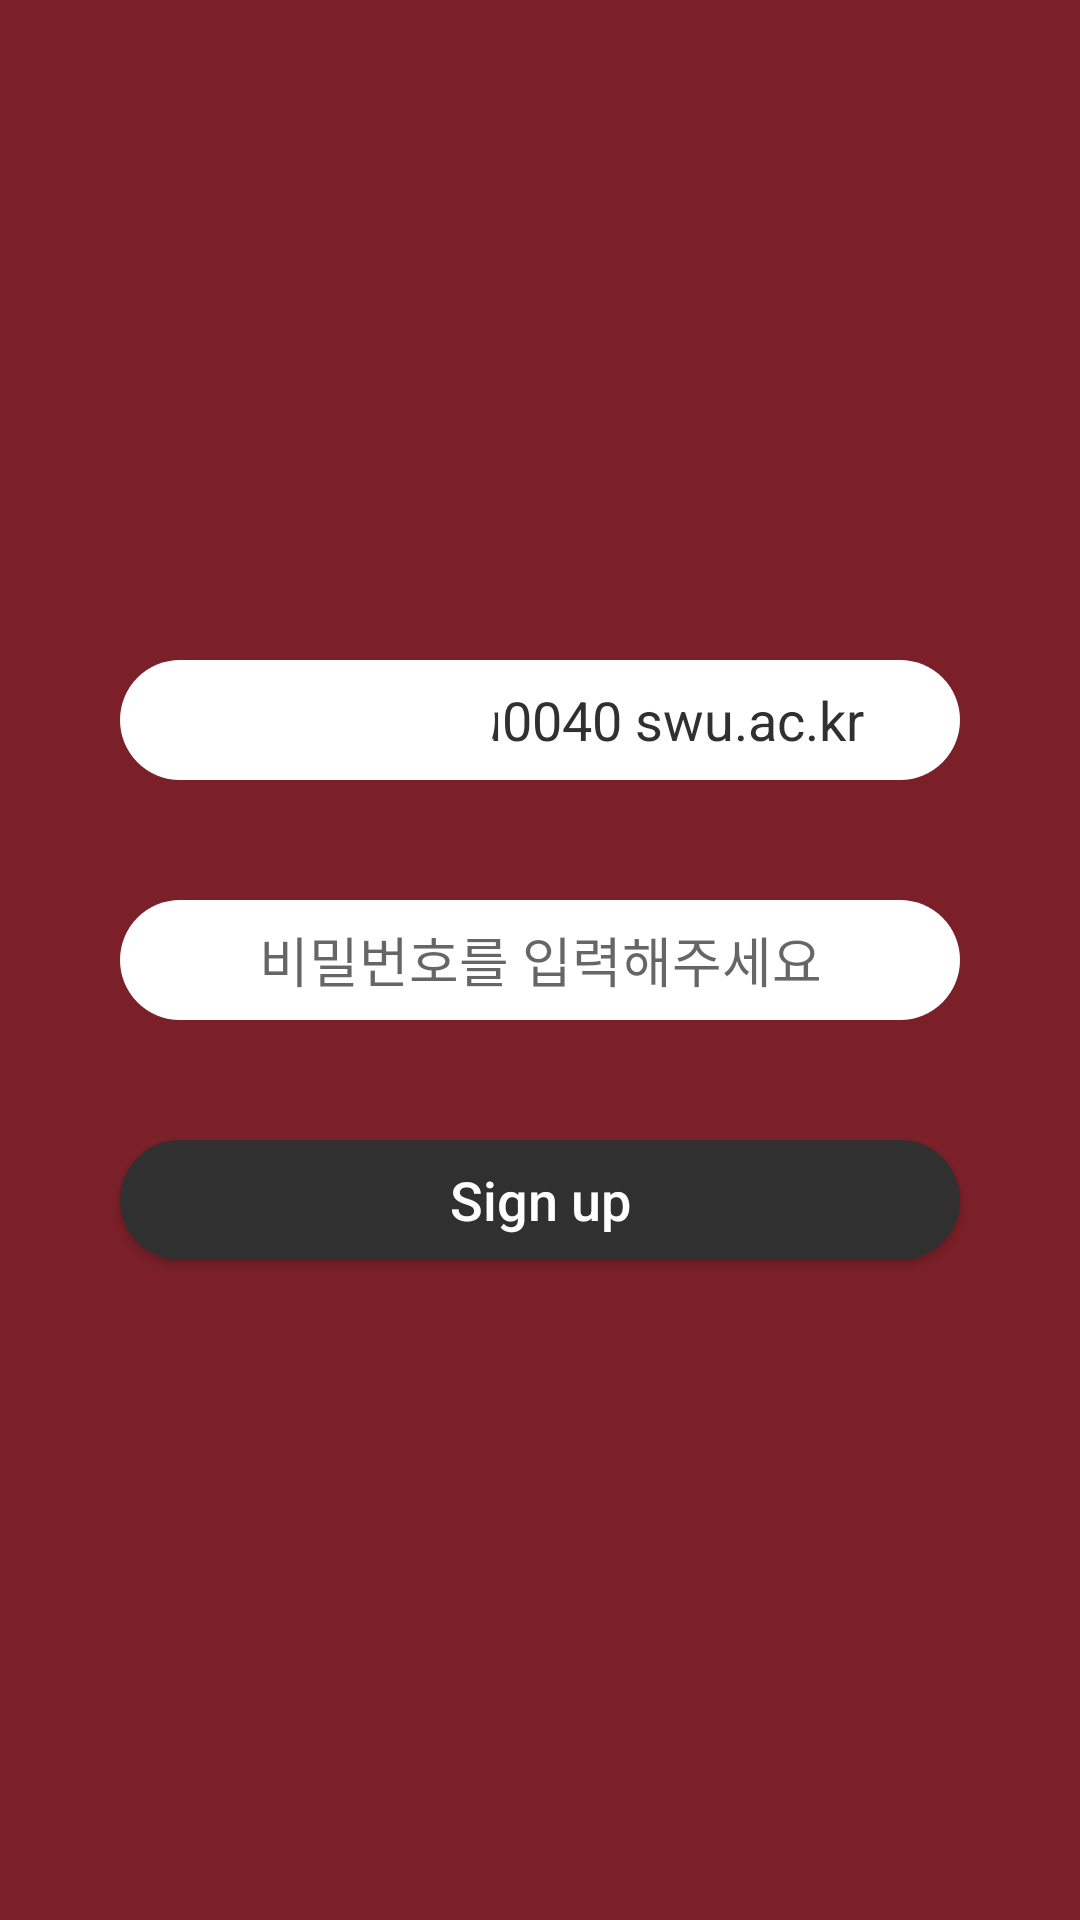

This screen was rendered from an Android layout file. Write that file and the resources it references.
<!-- AndroidManifest.xml: application theme wineTheme -->
<!-- res/layout/activity_signup.xml -->
<?xml version="1.0" encoding="utf-8"?>
<FrameLayout xmlns:android="http://schemas.android.com/apk/res/android"
    xmlns:app="http://schemas.android.com/apk/res-auto"
    xmlns:tools="http://schemas.android.com/tools"
    android:layout_width="match_parent"
    android:layout_height="match_parent"
    tools:context=".Signup">

    <TextView
        android:layout_width="280dp"
        android:layout_height="40dp"
        android:layout_gravity="center"
        android:layout_marginBottom="80dp"
        android:background="@drawable/mainmenu"
        android:gravity="center"
        android:textColor="@color/darkgray"
        android:textSize="18dp"
        android:text="                  \u0040 swu.ac.kr" />

    <EditText
        android:id="@+id/signid"
        android:layout_width="110dp"
        android:layout_height="40dp"
        android:layout_gravity="center"
        android:layout_marginRight="70dp"
        android:layout_marginBottom="80dp"
        android:background="@drawable/mainmenu"
        android:gravity="center" />

    <EditText
        android:id="@+id/signpw"
        android:layout_width="280dp"
        android:layout_height="40dp"
        android:layout_gravity="center"
        android:background="@drawable/mainmenu"
        android:gravity="center"
        android:hint="비밀번호를 입력해주세요"
        android:inputType="textPassword"/>

    <Button
        android:id="@+id/signup"
        android:layout_width="280dp"
        android:layout_height="40dp"
        android:layout_gravity="center"
        android:layout_marginTop="80dp"
        android:background="@drawable/login"
        android:gravity="center"
        android:text="Sign up"
        android:textAllCaps="false"
        android:textColor="@color/white"
        android:textSize="18sp" />

</FrameLayout>
<!-- resources referenced by this layout -->
<resources>
  <color name="darkgray">#303030</color>
  <color name="white">#FFFFFF</color>
  <!-- drawable login (drawable) -->
  <?xml version="1.0" encoding="utf-8"?>
  <selector xmlns:android="http://schemas.android.com/apk/res/android">
      
      <item android:state_focused="false" android:state_pressed="false">
          <shape>
              <solid android:color="@color/darkgray" />
              <corners android:radius="30dp" />
          </shape>
      </item>
  
      
      <item android:state_focused="false" android:state_pressed="true">
          <shape>
              <solid android:color="@color/darkgray" />
              <corners android:radius="30dp" />
          </shape>
      </item>
  </selector>
  <!-- drawable mainmenu (drawable) -->
  <?xml version="1.0" encoding="utf-8"?>
  <selector xmlns:android="http://schemas.android.com/apk/res/android">
      
      <item android:state_focused="false" android:state_pressed="false">
          <shape>
              <solid android:color="@color/white" />
              <corners android:radius="30dp" />
          </shape>
      </item>
  
      
      <item android:state_focused="false" android:state_pressed="true">
          <shape>
              <solid android:color="@color/white" />
              <corners android:radius="30dp" />
          </shape>
      </item>
  </selector>
  <style name="wineTheme" parent="Theme.AppCompat.Light.DarkActionBar">
          <item name="android:background">@color/wine</item>
          
          <item name="colorPrimary">@color/colorPrimary</item>
          <item name="colorPrimaryDark">@color/colorPrimaryDark</item>
          <item name="colorAccent">@color/colorAccent</item>
          
          <item name="windowActionBar">false</item>
          <item name="windowNoTitle">true</item>
          <item name="android:windowFullscreen">true</item>
      </style>
  <color name="wine">#7b2029</color>
  <color name="colorPrimary">#008577</color>
  <color name="colorPrimaryDark">#00574B</color>
  <color name="colorAccent">#D81B60</color>
</resources>
